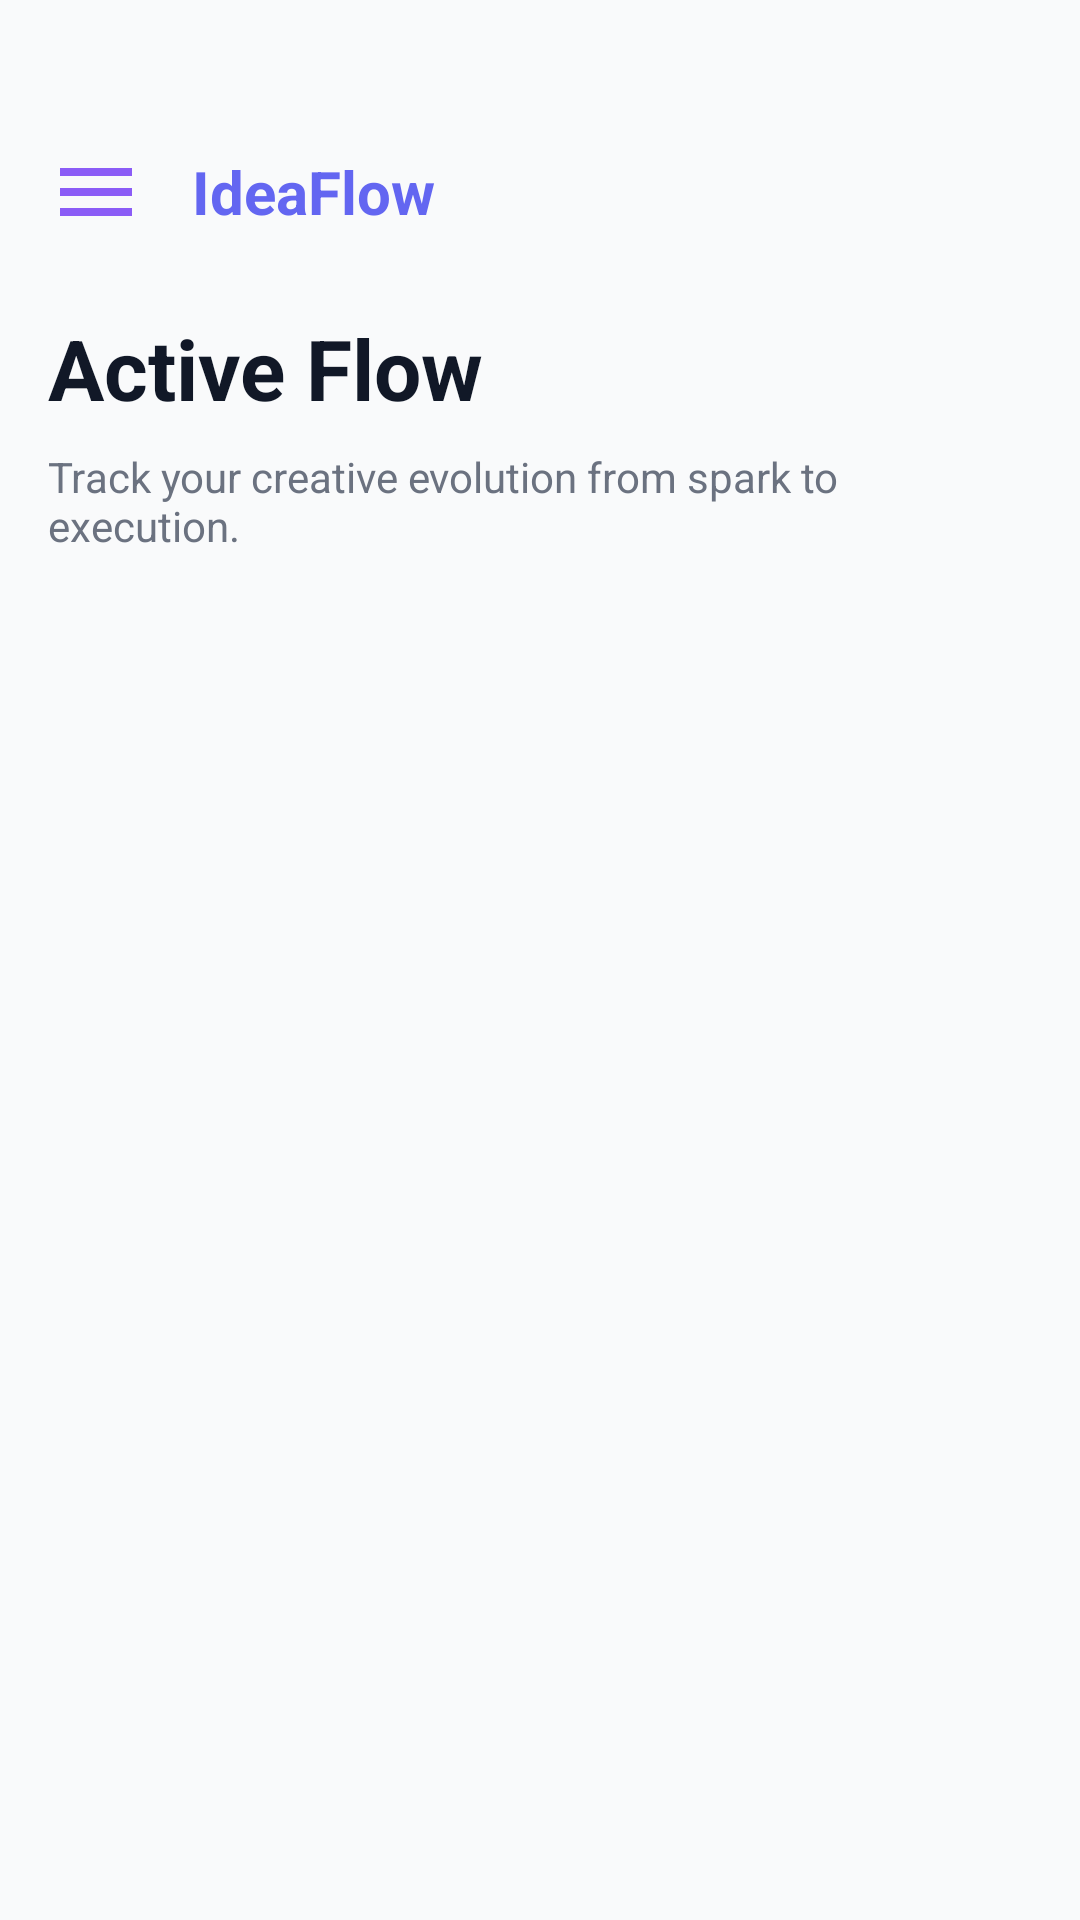

Here is an Android app screen rendered from its layout file. Give the layout XML and the strings, colors and styles it references.
<!-- AndroidManifest.xml: application theme Theme.IdeaFlow -->
<!-- res/layout/fragment_flow.xml -->
<?xml version="1.0" encoding="utf-8"?>
<androidx.coordinatorlayout.widget.CoordinatorLayout xmlns:android="http://schemas.android.com/apk/res/android"
    xmlns:app="http://schemas.android.com/apk/res-auto"
    android:layout_width="match_parent"
    android:layout_height="match_parent"
    android:background="@color/background_light">

    <LinearLayout
        android:layout_width="match_parent"
        android:layout_height="match_parent"
        android:orientation="vertical"
        android:paddingHorizontal="16dp"
        android:paddingBottom="16dp"
        android:paddingTop="48dp">

        <RelativeLayout
            android:layout_width="match_parent"
            android:layout_height="wrap_content"
            android:layout_marginBottom="24dp">

            <ImageView
                android:id="@+id/btnMenu"
                android:layout_width="32dp"
                android:layout_height="32dp"
                android:layout_centerVertical="true"
                android:src="@drawable/ic_menu"
                app:tint="@color/primary_purple" />

            <TextView
                android:layout_width="wrap_content"
                android:layout_height="wrap_content"
                android:layout_centerVertical="true"
                android:layout_marginStart="16dp"
                android:layout_toEndOf="@id/btnMenu"
                android:text="IdeaFlow"
                android:textColor="@color/primary_indigo"
                android:textSize="20sp"
                android:textStyle="bold" />

            <ImageView
                android:id="@+id/btnHistory"
                android:layout_width="24dp"
                android:layout_height="24dp"
                android:layout_alignParentEnd="true"
                android:layout_centerVertical="true"
                android:src="@drawable/ic_history"
                app:tint="@color/text_secondary" />
        </RelativeLayout>

        <TextView
            android:layout_width="wrap_content"
            android:layout_height="wrap_content"
            android:layout_marginBottom="8dp"
            android:text="Active Flow"
            android:textColor="@color/text_primary"
            android:textSize="28sp"
            android:textStyle="bold" />

        <TextView
            android:layout_width="wrap_content"
            android:layout_height="wrap_content"
            android:layout_marginBottom="24dp"
            android:text="Track your creative evolution from spark to execution."
            android:textColor="@color/text_secondary"
            android:textSize="14sp" />

        <androidx.core.widget.NestedScrollView
            android:layout_width="match_parent"
            android:layout_height="match_parent">

            <androidx.recyclerview.widget.RecyclerView
                android:id="@+id/rvFlow"
                android:layout_width="match_parent"
                android:layout_height="wrap_content"
                app:layoutManager="androidx.recyclerview.widget.LinearLayoutManager" />
        </androidx.core.widget.NestedScrollView>

    </LinearLayout>

</androidx.coordinatorlayout.widget.CoordinatorLayout>
<!-- resources referenced by this layout -->
<resources>
  <color name="background_light">#F9FAFB</color>
  <color name="primary_indigo">#6366F1</color>
  <color name="primary_purple">#8B5CF6</color>
  <color name="text_primary">#111827</color>
  <color name="text_secondary">#6B7280</color>
  <!-- drawable ic_menu (drawable) -->
  <vector xmlns:android="http://schemas.android.com/apk/res/android"
      android:width="24dp"
      android:height="24dp"
      android:viewportWidth="24"
      android:viewportHeight="24">
      <path
          android:fillColor="#FF000000"
          android:pathData="M3,6H21V8H3V6M3,11H21V13H3V11M3,16H21V18H3V16Z" />
  </vector>
  <style name="Theme.IdeaFlow" parent="Base.Theme.IdeaFlow" />
  <style name="Base.Theme.IdeaFlow" parent="Theme.Material3.Light.NoActionBar">
          
          <item name="colorPrimary">@color/primary_purple</item>
          <item name="colorOnPrimary">@color/white</item>
          <item name="colorPrimaryContainer">@color/primary_indigo</item>
          <item name="colorOnPrimaryContainer">@color/white</item>
  
          
          <item name="colorSecondary">@color/accent_soft_blue</item>
          <item name="colorOnSecondary">@color/text_primary</item>
  
          
          <item name="android:windowBackground">@color/background_light</item>
          <item name="colorSurface">@color/surface_white</item>
          <item name="colorOnSurface">@color/text_primary</item>
  
          
          <item name="android:statusBarColor">@android:color/transparent</item>
          <item name="android:windowLightStatusBar">true</item>
      </style>
  <color name="white">#FFFFFFFF</color>
  <color name="accent_soft_blue">#93C5FD</color>
  <color name="surface_white">#FFFFFF</color>
</resources>
